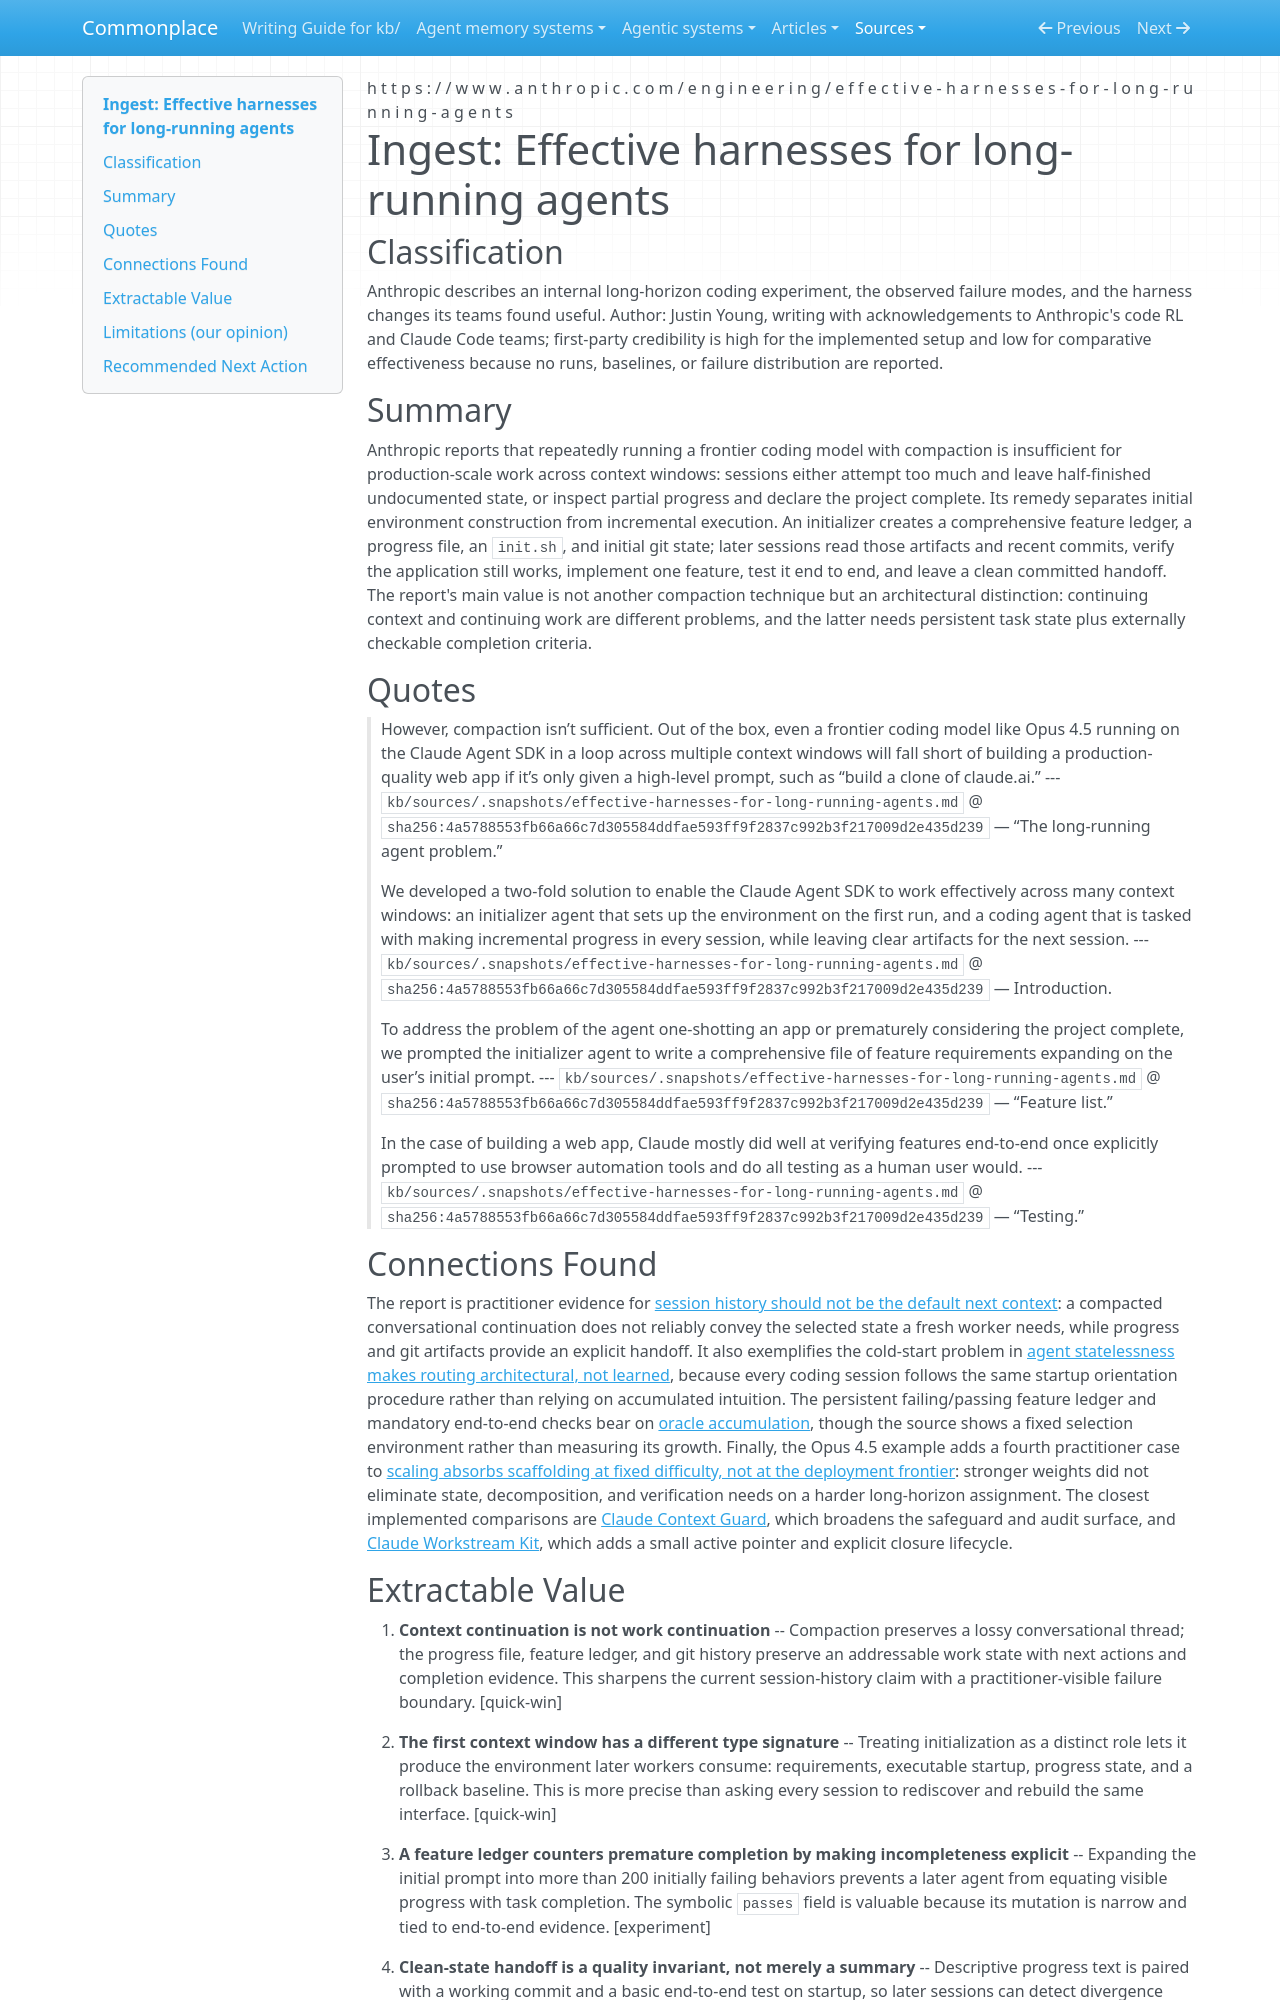

repository: zby/commonplace · page: sources/effective-harnesses-for-long-running-agents.ingest/index.html · generator: mkdocs

---
description: "Anthropic practitioner report separating context continuation from work continuation through persistent progress state, structured requirements, incremental commits, and end-to-end verification"
source: https://www.anthropic.com/engineering/effective-harnesses-for-long-running-agents
captured: "2026-07-28"
capture: web-fetch
genre: practitioner-report
snapshot_sha256: 4a5788553fb66a66c7d305584ddfae593ff9f2837c992b3f217009d2e435d239
ingested: "2026-07-28"
type: types/ingest-report.md
domains: [context-engineering, agent-memory, agent-harnesses, verification]
---

# Ingest: Effective harnesses for long-running agents

## Classification

Anthropic describes an internal long-horizon coding experiment, the observed failure modes, and the harness changes its teams found useful.
Author: Justin Young, writing with acknowledgements to Anthropic's code RL and Claude Code teams; first-party credibility is high for the implemented setup and low for comparative effectiveness because no runs, baselines, or failure distribution are reported.

## Summary

Anthropic reports that repeatedly running a frontier coding model with compaction is insufficient for production-scale work across context windows: sessions either attempt too much and leave half-finished undocumented state, or inspect partial progress and declare the project complete. Its remedy separates initial environment construction from incremental execution. An initializer creates a comprehensive feature ledger, a progress file, an `init.sh`, and initial git state; later sessions read those artifacts and recent commits, verify the application still works, implement one feature, test it end to end, and leave a clean committed handoff. The report's main value is not another compaction technique but an architectural distinction: continuing context and continuing work are different problems, and the latter needs persistent task state plus externally checkable completion criteria.

## Quotes

> However, compaction isn’t sufficient. Out of the box, even a frontier coding model like Opus 4.5 running on the Claude Agent SDK in a loop across multiple context windows will fall short of building a production-quality web app if it’s only given a high-level prompt, such as “build a clone of claude.ai.”
> --- `kb/sources/.snapshots/effective-harnesses-for-long-running-agents.md` @ `sha256:4a5788553fb66a66c7d305584ddfae593ff9f2837c992b3f217009d2e435d239` — “The long-running agent problem.”

> We developed a two-fold solution to enable the Claude Agent SDK to work effectively across many context windows: an initializer agent that sets up the environment on the first run, and a coding agent that is tasked with making incremental progress in every session, while leaving clear artifacts for the next session.
> --- `kb/sources/.snapshots/effective-harnesses-for-long-running-agents.md` @ `sha256:4a5788553fb66a66c7d305584ddfae593ff9f2837c992b3f217009d2e435d239` — Introduction.

> To address the problem of the agent one-shotting an app or prematurely considering the project complete, we prompted the initializer agent to write a comprehensive file of feature requirements expanding on the user’s initial prompt.
> --- `kb/sources/.snapshots/effective-harnesses-for-long-running-agents.md` @ `sha256:4a5788553fb66a66c7d305584ddfae593ff9f2837c992b3f217009d2e435d239` — “Feature list.”

> In the case of building a web app, Claude mostly did well at verifying features end-to-end once explicitly prompted to use browser automation tools and do all testing as a human user would.
> --- `kb/sources/.snapshots/effective-harnesses-for-long-running-agents.md` @ `sha256:4a5788553fb66a66c7d305584ddfae593ff9f2837c992b3f217009d2e435d239` — “Testing.”

## Connections Found

The report is practitioner evidence for [session history should not be the default next context](../theory/session-history-should-not-be-the-default-next-context.md): a compacted conversational continuation does not reliably convey the selected state a fresh worker needs, while progress and git artifacts provide an explicit handoff. It also exemplifies the cold-start problem in [agent statelessness makes routing architectural, not learned](../theory/agent-statelessness-makes-routing-architectural-not-learned.md), because every coding session follows the same startup orientation procedure rather than relying on accumulated intuition. The persistent failing/passing feature ledger and mandatory end-to-end checks bear on [oracle accumulation](../theory/oracle-accumulation-improves-the-selection-environment.md), though the source shows a fixed selection environment rather than measuring its growth. Finally, the Opus 4.5 example adds a fourth practitioner case to [scaling absorbs scaffolding at fixed difficulty, not at the deployment frontier](../theory/scaling-absorbs-scaffolding-at-fixed-difficulty-not-at-the-frontier.md): stronger weights did not eliminate state, decomposition, and verification needs on a harder long-horizon assignment. The closest implemented comparisons are [Claude Context Guard](../agentic-system-analyses/retained/atreiou--claude-context-guard/memory.md), which broadens the safeguard and audit surface, and [Claude Workstream Kit](../agentic-system-analyses/retained/christophera--claude-workstream-kit/memory.md), which adds a small active pointer and explicit closure lifecycle.
